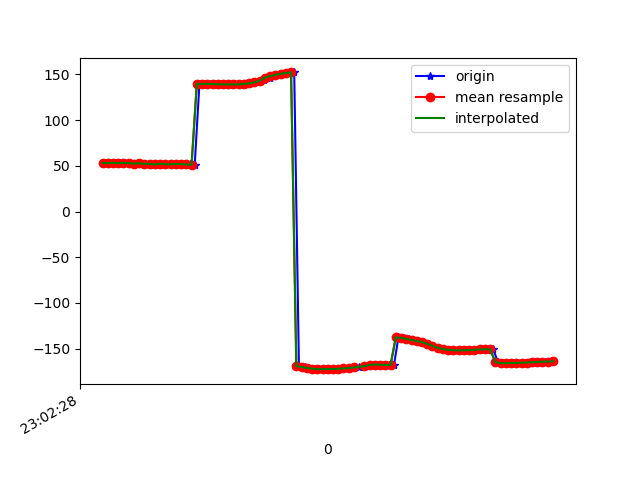

Data behind this chart, as committed beside it:
1617836549080, 532192636145871, 52.646263, 24.662977, -15.621321
1617836549092, 532192655376641, 53.43, 25.52, -15.08
1617836549109, 532192674607411, 53.12, 25.1, -14.88
1617836549127, 532192693838181, 53.37, 25.38, -14.08
1617836549148, 532192713068951, 53.01, 25, -13.55
1617836549164, 532192732299721, 53.31, 25.62, -12.44
1617836549186, 532192751530491, 52.87, 25.55, -12.78
1617836549203, 532192770761261, 52.54, 25.62, -11.88
1617836549224, 532192789992031, 52.7, 26.56, -12.6
1617836549243, 532192809222801, 52.24, 26.57, -12.11
1617836549260, 532192828453571, 52.24, 27.18, -11.04
1617836549279, 532192847684341, 51.97, 27.52, -11.91
1617836549298, 532192866915111, 51.68, 27.58, -11.37
1617836549318, 532192886145881, 52.18, 28.58, -10.86
1617836549335, 532192905376651, 51.9, 28.48, -11.57
1617836549357, 532192924607421, 51.65, 28.35, -10.95
1617836549374, 532192943838191, 52.15, 29.29, -10.95
1617836549393, 532192963068961, 51.84, 29.21, -11.32
1617836549413, 532192982299731, 51.53, 29.24, -11.08
1617836549432, 532193001530501, 51.3, 29.56, -11.42
1617836549450, 532193020761271, 139.7, 29.78, -11.65
1617836549471, 532193039992041, 139.7, 30.44, -11.76
1617836549489, 532193059222811, 139.6, 31.02, -11.88
1617836549508, 532193078453581, 139.5, 31.57, -11.85
1617836549529, 532193097684351, 139.3, 32.05, -11.7
1617836549545, 532193116915121, 139.2, 32.5, -11.48
1617836549562, 532193136145891, 139.1, 32.83, -11.26
1617836549584, 532193155376661, 139.1, 32.99, -11.08
1617836549603, 532193174607431, 139.2, 32.92, -10.97
1617836549623, 532193193838201, 139.6, 32.69, -11.02
1617836549641, 532193213068971, 140.3, 32.2, -11.27
1617836549660, 532193232299741, 141.3, 31.19, -11.78
1617836549680, 532193251530511, 142.4, 29.7, -12.64
1617836549697, 532193270761281, 144.1, 28.27, -14.04
1617836549719, 532193289992051, 146.3, 26.43, -16.19
1617836549736, 532193309222821, 148.1, 23.42, -19.16
1617836549754, 532193328453591, 149.5, 19.66, -23.05
1617836549774, 532193347684361, 150.6, 15.73, -27.75
1617836549791, 532193366915131, 151.6, 11.86, -32.92
1617836549812, 532193386145901, 152.2, 8.061, -38.11
1617836549830, 532193405376671, -169.1, 4.015, -42.9
1617836549852, 532193424607441, -170, 0.9786, -47.42
1617836549870, 532193443838211, -171, -1.741, -51.42
1617836549888, 532193463068981, -171.8, -3.839, -54.99
1617836549907, 532193482430018, -172.2, -5.561, -58.15
1617836549925, 532193501660788, -172.4, -7.044, -60.96
1617836549945, 532193520891558, -172.4, -8.634, -63.58
1617836549965, 532193540122328, -172.2, -10.72, -66.07
1617836549983, 532193559353098, -171.9, -12.7, -68.09
1617836550003, 532193578583868, -171.6, -14.35, -69.63
1617836550021, 532193597814638, -171.1, -15.61, -70.73
1617836550040, 532193617045408, -170.7, -16.44, -71.39
1617836550059, 532193636276178, -170.3, -16.82, -71.6
1617836550080, 532193655506948, -169.6, -16.76, -71.36
1617836550097, 532193674737718, -168.7, -16.25, -70.63
1617836550116, 532193693968488, -167.7, -15.15, -69.26
1617836550136, 532193713199258, -167.3, -13.26, -67.03
1617836550156, 532193732430028, -167.5, -10.63, -64.07
1617836550175, 532193751660798, -167.8, -7.399, -60.6
1617836550193, 532193770891568, -167.7, -3.487, -57.12
1617836550210, 532193790122338, -137.6, -2.023, -51.05
... 31 more rows
